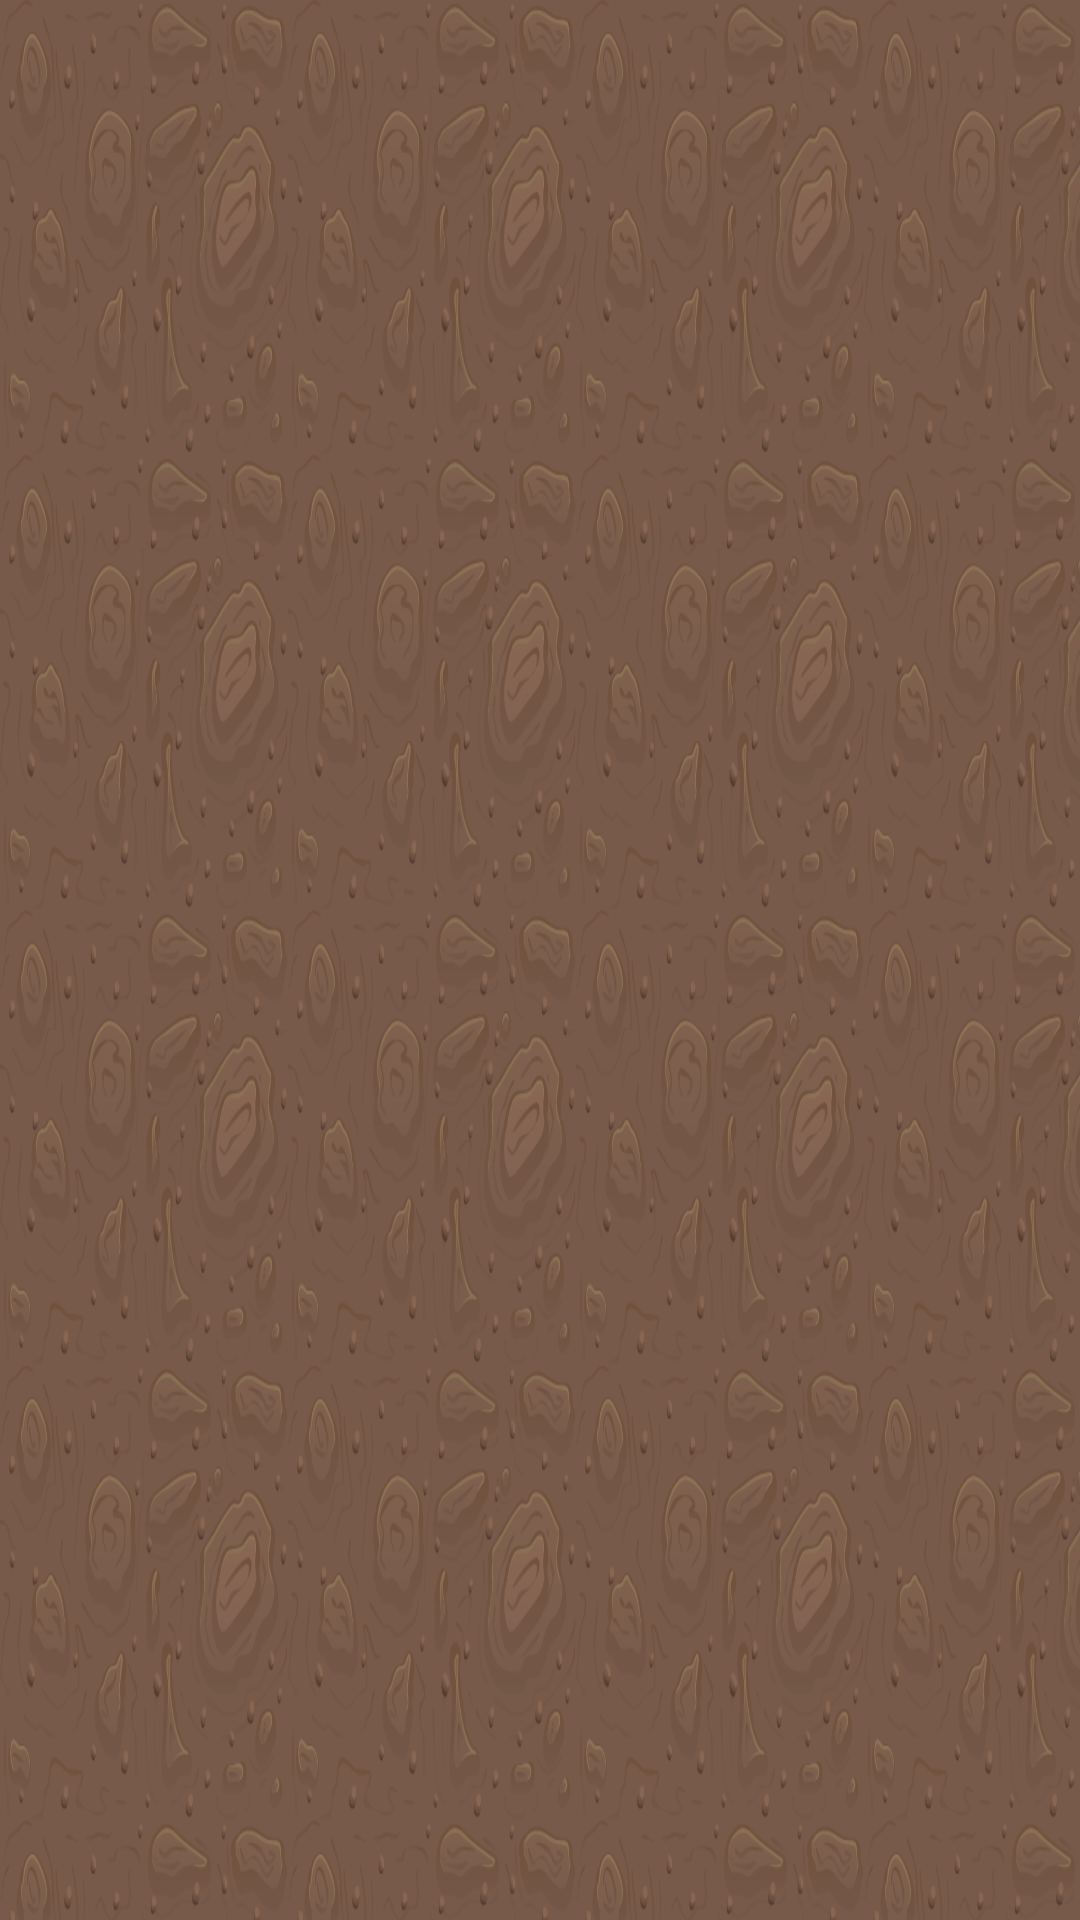

Produce the Android XML layout that renders to this screen, including the resource entries it uses.
<!-- AndroidManifest.xml: activity theme Theme.AppCompat.NoActionBar.Fullscreen -->
<!-- res/layout/activity_main.xml -->
<?xml version="1.0" encoding="utf-8"?>
<androidx.constraintlayout.widget.ConstraintLayout xmlns:android="http://schemas.android.com/apk/res/android"
    xmlns:tools="http://schemas.android.com/tools"
    android:layout_width="match_parent"
    android:layout_height="match_parent"
    android:orientation="horizontal"
    tools:context=".activity.MainActivity">

    <FrameLayout
        android:layout_width="match_parent"
        android:layout_height="match_parent"
        android:background="@drawable/battleground"
        android:id="@+id/frame_holder"/>


</androidx.constraintlayout.widget.ConstraintLayout>
<!-- resources referenced by this layout -->
<resources>
  <!-- drawable battleground: png bitmap (drawable, 297020 bytes) -->
  <style name="Theme.AppCompat.NoActionBar.Fullscreen">
          <item name="windowActionBar">false</item>
          <item name="windowNoTitle">true</item>
          <item name="android:windowFullscreen">true</item>
          <item name="android:orientation">horizontal</item>
      </style>
</resources>
